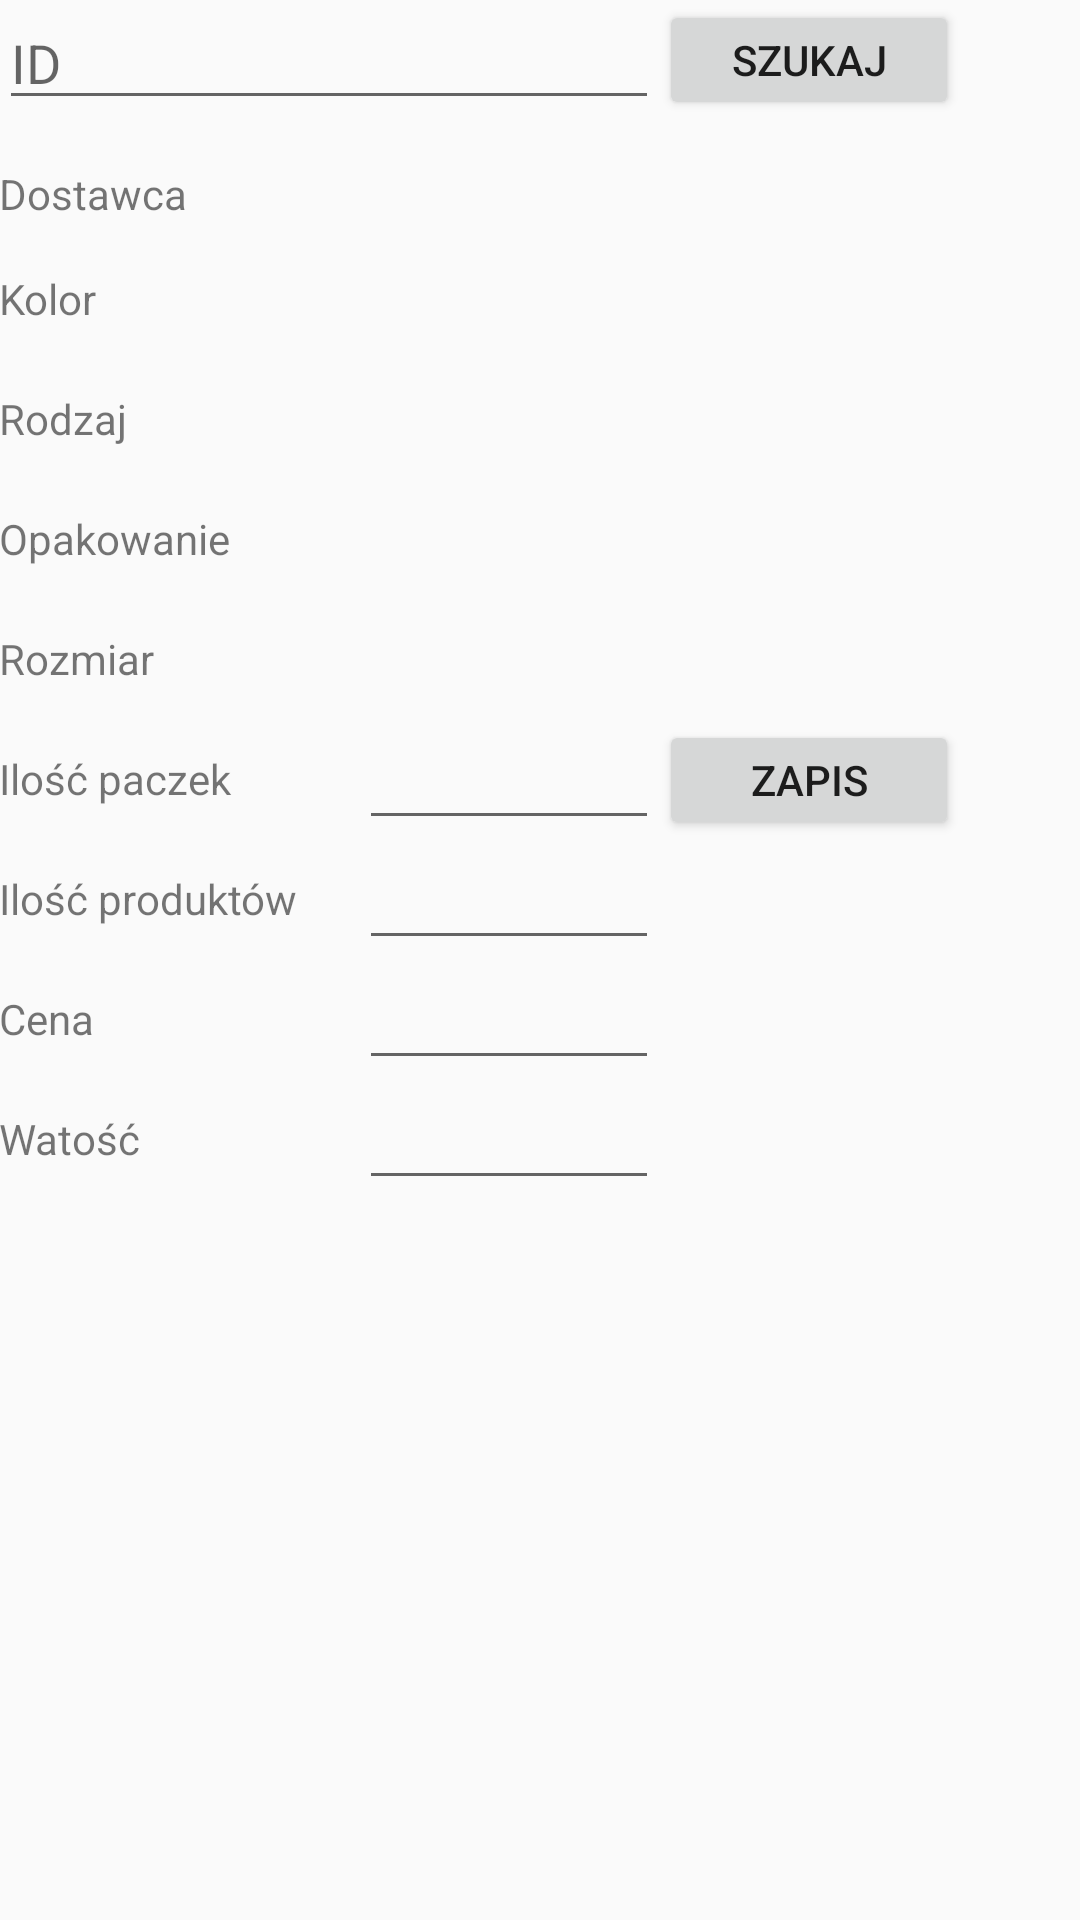

Here is an Android app screen rendered from its layout file. Give the layout XML and the strings, colors and styles it references.
<!-- AndroidManifest.xml: application theme Theme.AppCompat.Light.DarkActionBar -->
<!-- res/layout/activity_item_detail.xml -->
<LinearLayout xmlns:android="http://schemas.android.com/apk/res/android"
    xmlns:tools="http://schemas.android.com/tools"
    android:layout_width="match_parent"
    android:layout_height="match_parent"
    android:paddingBottom="@dimen/activity_vertical_margin"
    android:paddingLeft="@dimen/activity_horizontal_margin"
    android:paddingRight="@dimen/activity_horizontal_margin"
    android:paddingTop="@dimen/activity_vertical_margin"
    android:orientation="vertical"
    tools:context="pl.lss.ccms.android.ItemDetailActivity">

    <LinearLayout
        android:layout_width="match_parent"
        android:layout_height="40dp"
        android:orientation="horizontal"
        android:weightSum="1">

        <EditText
            android:id="@+id/item_detail_product_id"
            android:layout_width="220dp"
            android:layout_height="match_parent"
            android:hint="@string/id"
            android:inputType="phone" />

        <Button
            android:layout_width="100dp"
            android:layout_height="match_parent"
            android:text="@string/search"
            android:id="@+id/item_detail_button_search" />
    </LinearLayout>

    <LinearLayout
        android:orientation="horizontal"
        android:layout_width="match_parent"
        android:layout_height="40dp"
        android:weightSum="1"
        android:paddingTop="5dp">

        <TextView
            android:layout_width="120sp"
            android:layout_height="match_parent"
            android:text="@string/supplier"
            android:id="@+id/textView"
            android:autoText="false"
            android:paddingTop="10dp" />

        <TextView
            android:layout_width="wrap_content"
            android:layout_height="match_parent"
            android:id="@+id/item_detail_supplier_code"
            android:paddingTop="10dp"
            android:paddingLeft="10dp"
            android:nestedScrollingEnabled="true" />

    </LinearLayout>

    <LinearLayout
        android:orientation="horizontal"
        android:layout_width="match_parent"
        android:layout_height="40dp">

        <TextView
            android:layout_width="120sp"
            android:layout_height="match_parent"
            android:text="@string/colour"
            android:id="@+id/textView7"
            android:paddingTop="10dp" />

        <TextView
            android:layout_width="wrap_content"
            android:layout_height="wrap_content"
            android:id="@+id/item_detail_product_colour"
            android:paddingLeft="10dp"
            android:paddingTop="10dp" />

    </LinearLayout>

    <LinearLayout
        android:orientation="horizontal"
        android:layout_width="match_parent"
        android:layout_height="40dp">

        <TextView
            android:layout_width="120sp"
            android:layout_height="match_parent"
            android:text="@string/gender"
            android:id="@+id/textView8"
            android:paddingTop="10dp" />

        <TextView
            android:layout_width="wrap_content"
            android:layout_height="wrap_content"
            android:id="@+id/item_detail_product_gender"
            android:paddingTop="10dp"
            android:paddingLeft="10dp" />

    </LinearLayout>

    <LinearLayout
        android:orientation="horizontal"
        android:layout_width="match_parent"
        android:layout_height="40dp">

        <TextView
            android:layout_width="120sp"
            android:layout_height="match_parent"
            android:text="@string/pack"
            android:id="@+id/textView2"
            android:paddingTop="10dp" />

        <TextView
            android:layout_width="wrap_content"
            android:layout_height="match_parent"
            android:id="@+id/item_detail_product_pack_size"
            android:paddingTop="10dp"
            android:paddingLeft="10dp" />

    </LinearLayout>

    <LinearLayout
        android:orientation="horizontal"
        android:layout_width="match_parent"
        android:layout_height="40dp">

        <TextView
            android:layout_width="120sp"
            android:layout_height="match_parent"
            android:text="@string/size"
            android:id="@+id/textView9"
            android:paddingTop="10dp" />

        <TextView
            android:layout_width="wrap_content"
            android:layout_height="match_parent"
            android:id="@+id/item_detail_product_size"
            android:paddingTop="10dp"
            android:paddingLeft="10dp" />
    </LinearLayout>

    <LinearLayout
        android:orientation="horizontal"
        android:layout_width="match_parent"
        android:layout_height="40dp"
        android:baselineAligned="false"
        android:weightSum="1">

        <TextView
            android:layout_width="120sp"
            android:layout_height="match_parent"
            android:text="@string/required_pack"
            android:id="@+id/textView3"
            android:paddingTop="10dp" />

        <EditText
            android:layout_width="100dp"
            android:layout_height="wrap_content"
            android:id="@+id/item_detail_required_pack"
            android:inputType="phone" />

        <Button
            android:layout_width="100dp"
            android:layout_height="match_parent"
            android:text="@string/save"
            android:id="@+id/item_detail_button_save"
            android:layout_weight="0" />
    </LinearLayout>

    <LinearLayout
        android:orientation="horizontal"
        android:layout_width="match_parent"
        android:layout_height="40dp">

        <TextView
            android:layout_width="120sp"
            android:layout_height="match_parent"
            android:text="Ilość produktów"
            android:id="@+id/textView5"
            android:paddingTop="10dp" />

        <EditText
            android:layout_width="100dp"
            android:layout_height="wrap_content"
            android:id="@+id/item_detail_product_quantity"
            android:layout_weight="0" />
    </LinearLayout>

    <LinearLayout
        android:orientation="horizontal"
        android:layout_width="match_parent"
        android:layout_height="40dp">

        <TextView
            android:layout_width="120sp"
            android:layout_height="match_parent"
            android:text="@string/price"
            android:id="@+id/textView4"
            android:paddingTop="10dp" />

        <EditText
            android:layout_width="100dp"
            android:layout_height="wrap_content"
            android:id="@+id/item_detail_product_price"
            android:layout_weight="0" />

    </LinearLayout>

    <LinearLayout
        android:orientation="horizontal"
        android:layout_width="match_parent"
        android:layout_height="40dp">

        <TextView
            android:layout_width="120sp"
            android:layout_height="match_parent"
            android:text="@string/value"
            android:id="@+id/textView6"
            android:paddingTop="10dp" />

        <EditText
            android:layout_width="100dp"
            android:layout_height="wrap_content"
            android:id="@+id/item_detail_value"
            android:layout_weight="0" />
    </LinearLayout>

</LinearLayout>
<!-- resources referenced by this layout -->
<resources>
  <string name="colour">Kolor</string>
  <string name="gender">Rodzaj</string>
  <string name="id">ID</string>
  <string name="pack">Opakowanie</string>
  <string name="price">Cena</string>
  <string name="required_pack">Ilość paczek</string>
  <string name="save">Zapis</string>
  <string name="search">Szukaj</string>
  <string name="size">Rozmiar</string>
  <string name="supplier">Dostawca</string>
  <string name="value">Watość</string>
</resources>
